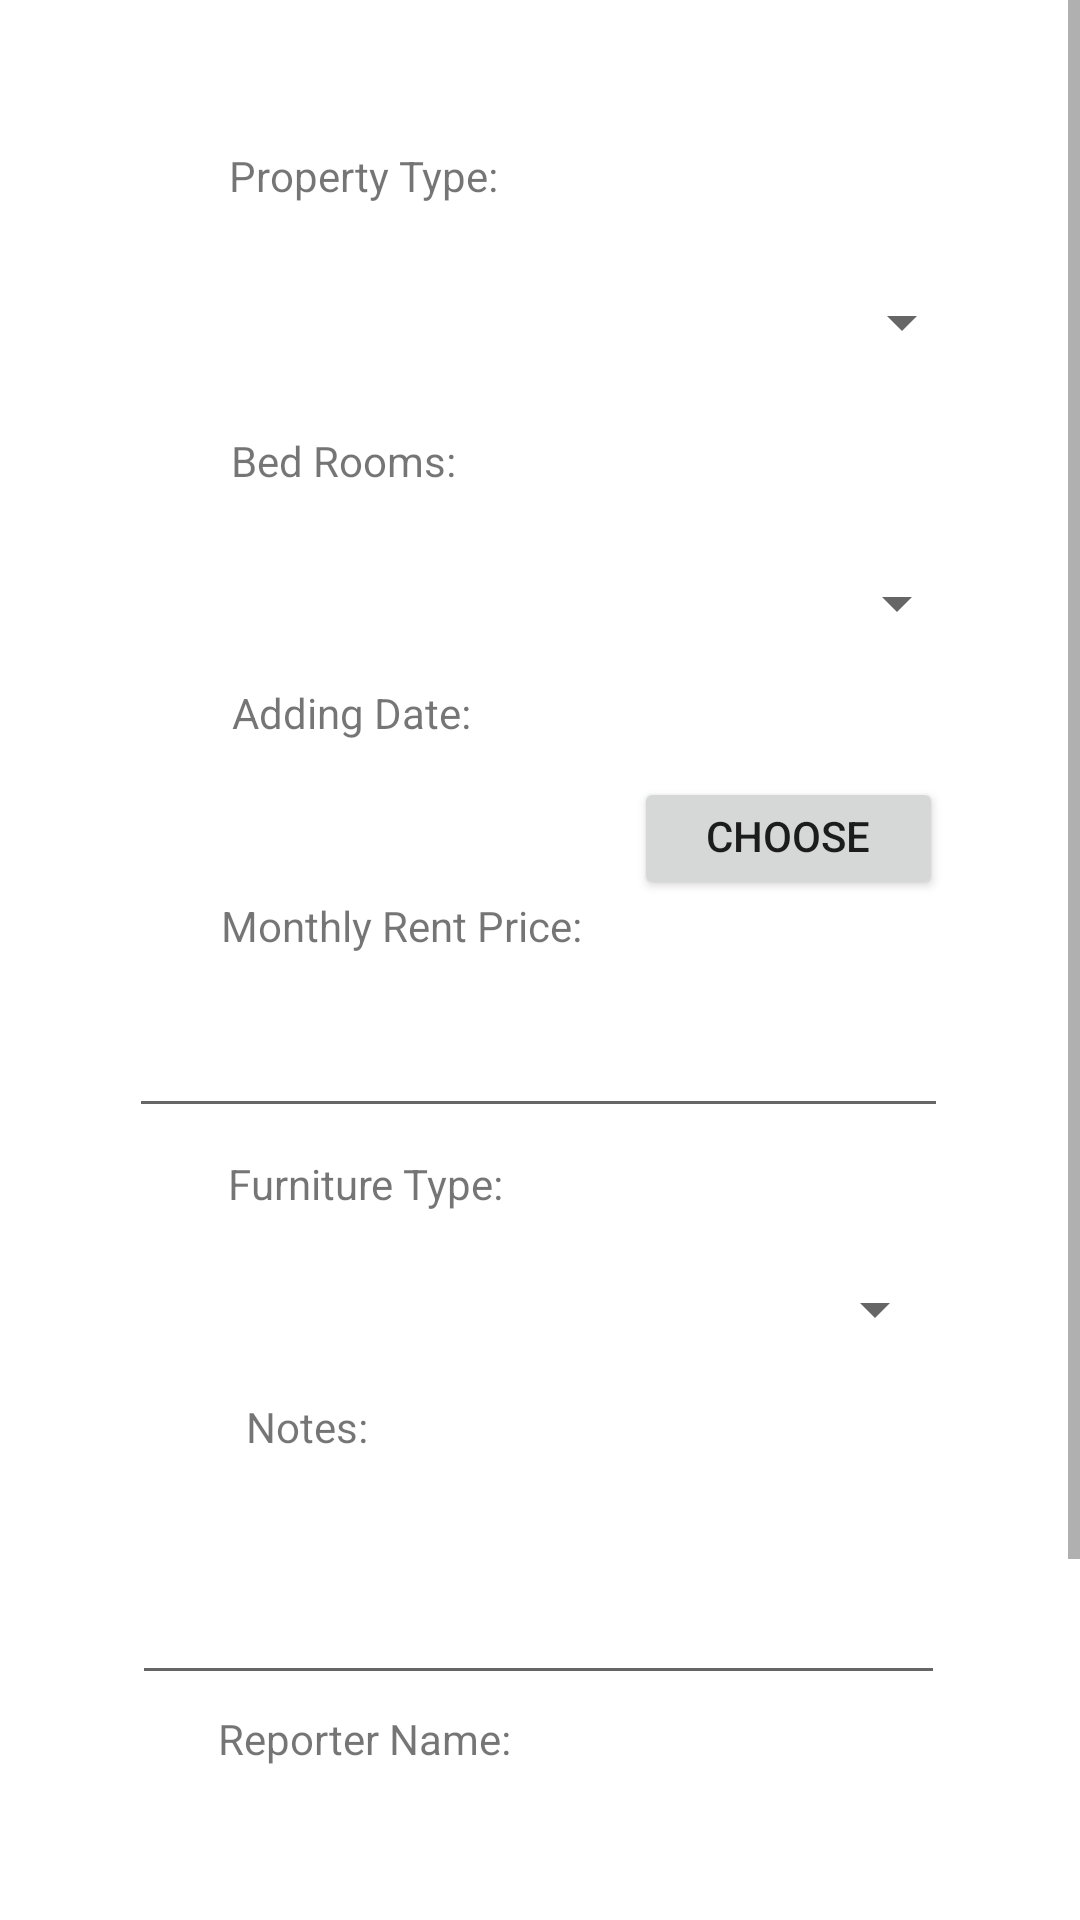

The Android layout XML behind this screen, and the referenced resources:
<!-- AndroidManifest.xml: activity theme Theme.LogBookForm.NoActionBar -->
<!-- res/layout/activity_main.xml -->
<?xml version="1.0" encoding="utf-8"?>
    <ScrollView
        android:layout_width="match_parent"
        xmlns:android="http://schemas.android.com/apk/res/android"
        xmlns:app="http://schemas.android.com/apk/res-auto"
        xmlns:tools="http://schemas.android.com/tools"
        android:layout_height="match_parent">

    <androidx.constraintlayout.widget.ConstraintLayout
        android:layout_width="match_parent"
        android:layout_height="match_parent"
        android:padding="40dp"
        tools:context=".MainActivity">

        <Spinner
            android:id="@+id/PropertyType"
            android:layout_width="288dp"
            android:layout_height="47dp"
            android:layout_marginTop="44dp"
            android:ems="10"
            android:inputType="textPersonName"
            app:layout_constraintEnd_toEndOf="parent"
            app:layout_constraintHorizontal_bias="0.491"
            app:layout_constraintStart_toStartOf="parent"
            app:layout_constraintTop_toTopOf="parent" />

        <Spinner
            android:id="@+id/BedRoom"
            android:layout_width="285dp"
            android:layout_height="44dp"
            android:layout_marginTop="48dp"
            android:ems="10"
            android:inputType="textPersonName"
            app:layout_constraintEnd_toEndOf="parent"
            app:layout_constraintStart_toStartOf="parent"
            app:layout_constraintTop_toBottomOf="@+id/PropertyType" />

        <TextView
            android:id="@+id/AddingDate"
            android:layout_width="133dp"
            android:layout_height="31dp"
            android:layout_marginTop="36dp"
            android:ems="10"
            android:inputType="date"
            app:layout_constraintEnd_toEndOf="parent"
            app:layout_constraintHorizontal_bias="0.237"
            app:layout_constraintStart_toStartOf="parent"
            app:layout_constraintTop_toBottomOf="@+id/BedRoom" />

        <EditText
            android:id="@+id/MonthlyRentPrice"
            android:layout_width="273dp"
            android:layout_height="46dp"
            android:layout_marginTop="40dp"
            android:digits="0123456789."
            android:ems="10"
            android:inputType="number"
            app:layout_constraintEnd_toEndOf="parent"
            app:layout_constraintHorizontal_bias="0.45"
            app:layout_constraintStart_toStartOf="parent"
            app:layout_constraintTop_toBottomOf="@+id/AddingDate" />

        <TextView
            android:id="@+id/textView6"
            android:layout_width="wrap_content"
            android:layout_height="wrap_content"
            android:layout_marginBottom="16dp"
            android:text="Property Type:"
            app:layout_constraintBottom_toTopOf="@+id/PropertyType"
            app:layout_constraintEnd_toEndOf="parent"
            app:layout_constraintHorizontal_bias="0.191"
            app:layout_constraintStart_toStartOf="parent" />

        <TextView
            android:id="@+id/textView7"
            android:layout_width="wrap_content"
            android:layout_height="wrap_content"
            android:layout_marginBottom="16dp"
            android:text="Bed Rooms:"
            app:layout_constraintBottom_toTopOf="@+id/BedRoom"
            app:layout_constraintEnd_toEndOf="parent"
            app:layout_constraintHorizontal_bias="0.181"
            app:layout_constraintStart_toStartOf="parent" />

        <TextView
            android:id="@+id/textView8"
            android:layout_width="wrap_content"
            android:layout_height="wrap_content"
            android:layout_marginBottom="12dp"
            android:text="Adding Date:"
            app:layout_constraintBottom_toTopOf="@+id/AddingDate"
            app:layout_constraintEnd_toEndOf="parent"
            app:layout_constraintHorizontal_bias="0.187"
            app:layout_constraintStart_toStartOf="parent" />

        <TextView
            android:id="@+id/textView9"
            android:layout_width="wrap_content"
            android:layout_height="wrap_content"
            android:layout_marginBottom="12dp"
            android:text="Monthly Rent Price:"
            app:layout_constraintBottom_toTopOf="@+id/MonthlyRentPrice"
            app:layout_constraintEnd_toEndOf="parent"
            app:layout_constraintHorizontal_bias="0.21"
            app:layout_constraintStart_toStartOf="parent" />

        <Spinner
            android:id="@+id/FurnitureType"
            android:layout_width="272dp"
            android:layout_height="41dp"
            android:layout_marginTop="40dp"
            android:ems="10"
            android:inputType="textPersonName"
            app:layout_constraintEnd_toEndOf="parent"
            app:layout_constraintHorizontal_bias="0.474"
            app:layout_constraintStart_toStartOf="parent"
            app:layout_constraintTop_toBottomOf="@+id/MonthlyRentPrice" />

        <TextView
            android:id="@+id/textView10"
            android:layout_width="wrap_content"
            android:layout_height="wrap_content"
            android:layout_marginBottom="12dp"
            android:text="Furniture Type:"
            app:layout_constraintBottom_toTopOf="@+id/FurnitureType"
            app:layout_constraintEnd_toEndOf="parent"
            app:layout_constraintHorizontal_bias="0.191"
            app:layout_constraintStart_toStartOf="parent" />

        <EditText
            android:id="@+id/Notes"
            android:layout_width="271dp"
            android:layout_height="72dp"
            android:layout_marginTop="36dp"
            android:ems="10"
            android:inputType="textMultiLine"
            android:textSize="12sp"
            app:layout_constraintEnd_toEndOf="parent"
            app:layout_constraintHorizontal_bias="0.457"
            app:layout_constraintStart_toStartOf="parent"
            app:layout_constraintTop_toBottomOf="@+id/FurnitureType" />

        <TextView
            android:id="@+id/textView11"
            android:layout_width="wrap_content"
            android:layout_height="wrap_content"
            android:layout_marginBottom="8dp"
            android:text="Notes:"
            app:layout_constraintBottom_toTopOf="@+id/Notes"
            app:layout_constraintEnd_toEndOf="parent"
            app:layout_constraintHorizontal_bias="0.175"
            app:layout_constraintStart_toStartOf="parent" />

        <EditText
            android:id="@+id/ReporterName"
            android:layout_width="278dp"
            android:layout_height="50dp"
            android:layout_marginTop="36dp"
            android:ems="10"
            android:inputType="textPersonName"
            app:layout_constraintEnd_toEndOf="parent"
            app:layout_constraintHorizontal_bias="0.455"
            app:layout_constraintStart_toStartOf="parent"
            app:layout_constraintTop_toBottomOf="@+id/Notes" />

        <TextView
            android:id="@+id/textView12"
            android:layout_width="wrap_content"
            android:layout_height="wrap_content"
            android:layout_marginBottom="12dp"
            android:text="Reporter Name:"
            app:layout_constraintBottom_toTopOf="@+id/ReporterName"
            app:layout_constraintEnd_toEndOf="parent"
            app:layout_constraintHorizontal_bias="0.179"
            app:layout_constraintStart_toStartOf="parent" />

        <Button
            android:id="@+id/submit"
            android:layout_width="110dp"
            android:layout_height="49dp"
            android:layout_marginTop="48dp"
            android:layout_marginEnd="16dp"
            android:layout_marginRight="16dp"
            android:onClick="nextScreen"
            android:text="Submit"
            app:layout_constraintEnd_toEndOf="parent"
            app:layout_constraintTop_toBottomOf="@+id/ReporterName" />

        <Button
            android:id="@+id/selectDate"
            android:layout_width="103dp"
            android:layout_height="41dp"
            android:layout_marginTop="36dp"
            android:text="Choose Date"
            app:layout_constraintEnd_toEndOf="parent"
            app:layout_constraintHorizontal_bias="0.369"
            app:layout_constraintStart_toEndOf="@+id/AddingDate"
            app:layout_constraintTop_toBottomOf="@+id/BedRoom" />

        <Button
            android:id="@+id/viewData"
            android:layout_width="150dp"
            android:layout_height="56dp"
            android:text="View All Data"
            app:backgroundTint="#A4A5A5"
            app:layout_constraintBottom_toBottomOf="parent"
            app:layout_constraintEnd_toStartOf="@+id/submit"
            app:layout_constraintHorizontal_bias="0.046"
            app:layout_constraintStart_toStartOf="parent"
            app:layout_constraintTop_toBottomOf="@+id/ReporterName"
            app:layout_constraintVertical_bias="1.0" />

    </androidx.constraintlayout.widget.ConstraintLayout>
    </ScrollView>
<!-- resources referenced by this layout -->
<resources>
  <style name="Theme.LogBookForm.NoActionBar">
          <item name="windowActionBar">false</item>
          <item name="windowNoTitle">true</item>
      </style>
</resources>
